Run: headless pygame with SDL's dummy video driver; simulated clock (each Clock.tick advances the game by its frame time, no real sleeping); random seed 0; keys injected as events and as key.get_pressed() state; no mouse input.
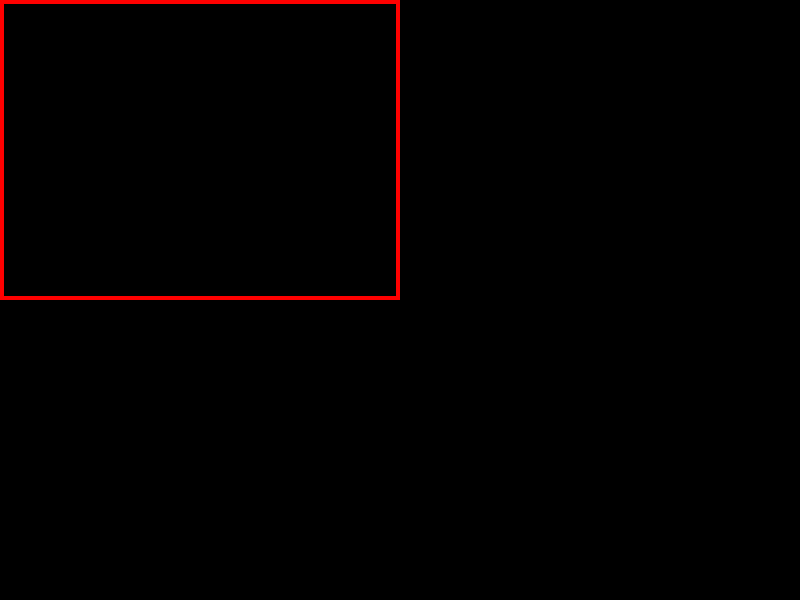
Frame 1 of 4 · flips 1–60 · no input
Frame 2 of 4 · flips 61–180 · tapped SPACE, RETURN · held RIGHT (→), D · screen unchanged from frame 1, image omitted
Frame 3 of 4 · flips 181–300 · held DOWN (↓), S · screen unchanged from frame 2, image omitted
Frame 4 of 4 · flips 301–420 · held LEFT (←), A, UP (↑), W · screen unchanged from frame 3, image omitted

The pygame program that drew these frames:

import pygame

def main():
    pygame.init()
    screen = pygame.display.set_mode((800, 600), pygame.RESIZABLE)  # create a display window
    pygame.display.set_caption('drawing')
    clock = pygame.time.Clock()
    background_colour = (0, 0, 0)  # set background_color Red,Green,Blue components (black)

    running = True
    while running: # keep looping 
        screen.fill(background_colour)  # fill diplay with background_colour
        
        for event in pygame.event.get():
            if event.type == pygame.QUIT:  # stop loop if diplay window is closed
                running = False

        surface = pygame.display.get_surface()
        width, height = surface.get_size()  # get size of display

        red = (255, 0, 0)  # color
        rect = pygame.Rect(0, 0, width / 2, height / 2)  # create a rectangle
        pygame.draw.rect(surface, red, rect, 4)  # draw rectangle with line_width 4

        pygame.display.flip()  # update display with drawings
        clock.tick(60)  # run loop at 60 frames per second

if __name__ == "__main__":
    main()
